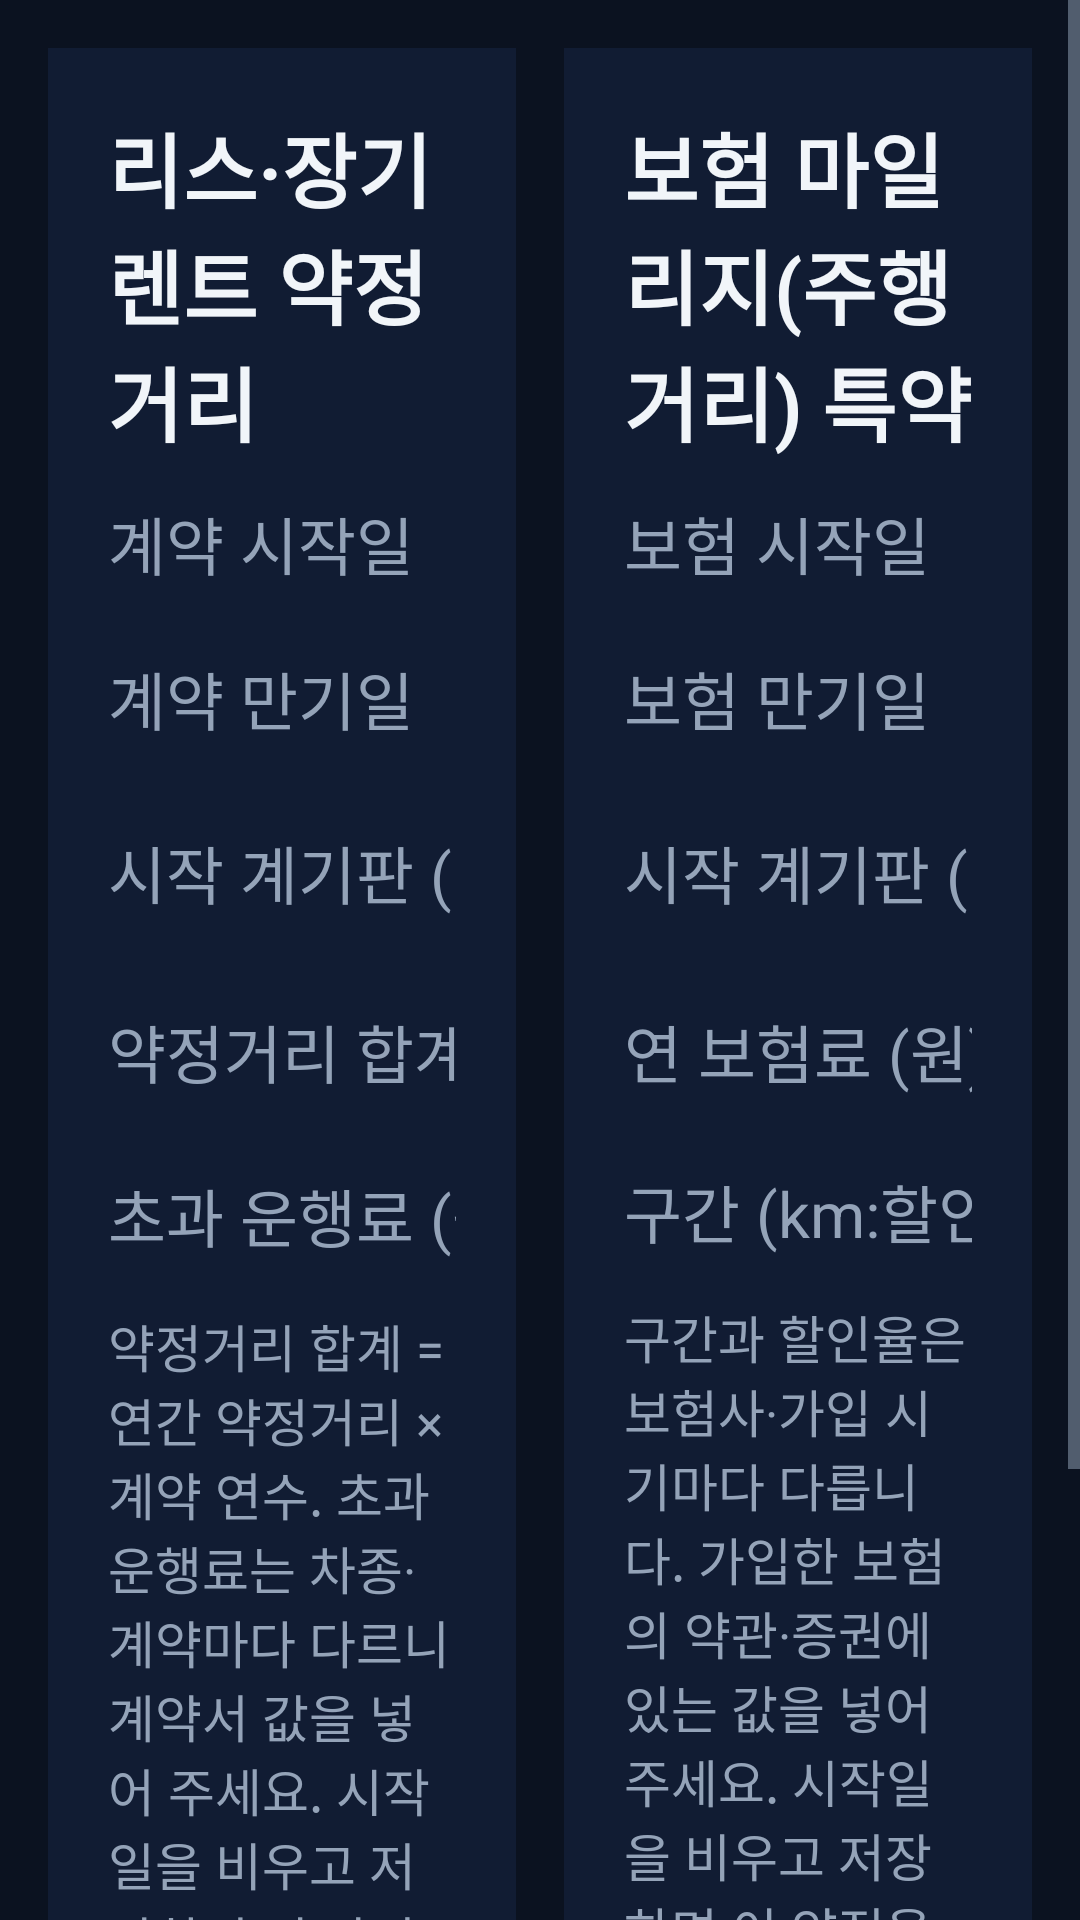

Produce the Android XML layout that renders to this screen, including the resource entries it uses.
<!-- AndroidManifest.xml: application theme Theme.KiloPace -->
<!-- res/layout/fragment_plans.xml -->
<?xml version="1.0" encoding="utf-8"?>
<FrameLayout xmlns:android="http://schemas.android.com/apk/res/android"
    xmlns:app="http://schemas.android.com/apk/res-auto"
    android:layout_width="match_parent"
    android:layout_height="match_parent">

<ScrollView android:layout_width="match_parent" android:layout_height="match_parent">
<LinearLayout android:layout_width="match_parent" android:layout_height="wrap_content" android:orientation="vertical" android:padding="16dp">

    <LinearLayout android:layout_width="match_parent" android:layout_height="wrap_content" android:orientation="horizontal" android:baselineAligned="false">

        <LinearLayout android:layout_width="0dp" android:layout_weight="1" android:layout_height="wrap_content" android:orientation="vertical" android:background="@color/card" android:padding="20dp">
            <TextView android:layout_width="match_parent" android:layout_height="wrap_content" android:text="리스·장기렌트 약정거리" android:textSize="27sp" android:textStyle="bold" android:textColor="@color/text" />

            <LinearLayout style="@style/FormRow">
                <TextView style="@style/FormLabel" android:text="계약 시작일" />
                <EditText android:id="@+id/editLeaseStart" style="@style/FormEdit" android:hint="2024-12-01" android:inputType="date" />
            </LinearLayout>
            <LinearLayout style="@style/FormRow">
                <TextView style="@style/FormLabel" android:text="계약 만기일" />
                <EditText android:id="@+id/editLeaseEnd" style="@style/FormEdit" android:hint="2026-11-30" android:inputType="date" />
            </LinearLayout>
            <LinearLayout style="@style/FormRow">
                <TextView style="@style/FormLabel" android:text="시작 계기판 (km)" />
                <EditText android:id="@+id/editLeaseStartOdo" style="@style/FormEdit" android:hint="인수할 때 계기판" android:inputType="numberDecimal" />
                <Button android:id="@+id/btnLeaseOdoNow" style="@style/Widget.MaterialComponents.Button.OutlinedButton" android:layout_width="wrap_content" android:layout_height="wrap_content" android:layout_marginStart="8dp" android:text="지금 계기판" android:textColor="@color/text" android:textSize="18sp" />
            </LinearLayout>
            <LinearLayout style="@style/FormRow">
                <TextView style="@style/FormLabel" android:text="약정거리 합계 (km)" />
                <EditText android:id="@+id/editLeaseLimit" style="@style/FormEdit" android:hint="예: 20000" android:inputType="numberDecimal" />
            </LinearLayout>
            <LinearLayout style="@style/FormRow">
                <TextView style="@style/FormLabel" android:text="초과 운행료 (원/km)" />
                <EditText android:id="@+id/editLeaseFee" style="@style/FormEdit" android:hint="계약서 값" android:inputType="numberDecimal" />
            </LinearLayout>

            <TextView android:layout_width="match_parent" android:layout_height="wrap_content" android:layout_marginTop="6dp" android:textSize="17sp" android:textColor="@color/muted"
                android:text="약정거리 합계 = 연간 약정거리 × 계약 연수. 초과 운행료는 차종·계약마다 다르니 계약서 값을 넣어 주세요. 시작일을 비우고 저장하면 이 약정을 지웁니다." />
        </LinearLayout>

        <LinearLayout android:layout_width="0dp" android:layout_weight="1" android:layout_height="wrap_content" android:layout_marginStart="16dp" android:orientation="vertical" android:background="@color/card" android:padding="20dp">
            <TextView android:layout_width="match_parent" android:layout_height="wrap_content" android:text="보험 마일리지(주행거리) 특약" android:textSize="27sp" android:textStyle="bold" android:textColor="@color/text" />

            <LinearLayout style="@style/FormRow">
                <TextView style="@style/FormLabel" android:text="보험 시작일" />
                <EditText android:id="@+id/editInsStart" style="@style/FormEdit" android:hint="2026-03-01" android:inputType="date" />
            </LinearLayout>
            <LinearLayout style="@style/FormRow">
                <TextView style="@style/FormLabel" android:text="보험 만기일" />
                <EditText android:id="@+id/editInsEnd" style="@style/FormEdit" android:hint="2027-02-28" android:inputType="date" />
            </LinearLayout>
            <LinearLayout style="@style/FormRow">
                <TextView style="@style/FormLabel" android:text="시작 계기판 (km)" />
                <EditText android:id="@+id/editInsStartOdo" style="@style/FormEdit" android:hint="가입할 때 계기판" android:inputType="numberDecimal" />
                <Button android:id="@+id/btnInsOdoNow" style="@style/Widget.MaterialComponents.Button.OutlinedButton" android:layout_width="wrap_content" android:layout_height="wrap_content" android:layout_marginStart="8dp" android:text="지금 계기판" android:textColor="@color/text" android:textSize="18sp" />
            </LinearLayout>
            <LinearLayout style="@style/FormRow">
                <TextView style="@style/FormLabel" android:text="연 보험료 (원)" />
                <EditText android:id="@+id/editInsPremium" style="@style/FormEdit" android:hint="예: 680000" android:inputType="numberDecimal" />
            </LinearLayout>
            <LinearLayout style="@style/FormRow">
                <TextView style="@style/FormLabel" android:text="구간 (km:할인율%)" />
                <EditText android:id="@+id/editInsTiers" style="@style/FormEdit" android:hint="3000:32, 5000:25, 7000:20" android:inputType="text" />
            </LinearLayout>

            <TextView android:layout_width="match_parent" android:layout_height="wrap_content" android:layout_marginTop="6dp" android:textSize="17sp" android:textColor="@color/muted"
                android:text="구간과 할인율은 보험사·가입 시기마다 다릅니다. 가입한 보험의 약관·증권에 있는 값을 넣어 주세요. 시작일을 비우고 저장하면 이 약정을 지웁니다." />
        </LinearLayout>
    </LinearLayout>

    <LinearLayout android:layout_width="match_parent" android:layout_height="wrap_content" android:layout_marginTop="14dp" android:orientation="horizontal" android:gravity="center_vertical">
        <TextView android:layout_width="wrap_content" android:layout_height="wrap_content" android:text="음성 안내" android:textSize="22sp" android:textColor="@color/muted" />
        <com.google.android.material.button.MaterialButtonToggleGroup android:id="@+id/toggleVoice"
            android:layout_width="wrap_content" android:layout_height="wrap_content" android:layout_marginStart="12dp" app:singleSelection="true" app:selectionRequired="true">
            <Button android:id="@+id/btnVoiceOn" style="@style/Widget.MaterialComponents.Button.OutlinedButton" android:layout_width="wrap_content" android:layout_height="wrap_content" android:text="켬" android:textSize="20sp" />
            <Button android:id="@+id/btnVoiceOff" style="@style/Widget.MaterialComponents.Button.OutlinedButton" android:layout_width="wrap_content" android:layout_height="wrap_content" android:text="끔" android:textSize="20sp" />
        </com.google.android.material.button.MaterialButtonToggleGroup>

        <TextView android:layout_width="wrap_content" android:layout_height="wrap_content" android:layout_marginStart="32dp" android:text="운행 종료 판단(계기판 정지)" android:textSize="22sp" android:textColor="@color/muted" />
        <Button android:id="@+id/btnStallMinus" style="@style/Widget.MaterialComponents.Button.OutlinedButton" android:layout_width="wrap_content" android:layout_height="wrap_content" android:layout_marginStart="12dp" android:text="−" android:textColor="@color/text" android:textSize="22sp" />
        <TextView android:id="@+id/txtStall" android:layout_width="90dp" android:layout_height="wrap_content" android:gravity="center" android:text="20초" android:textSize="24sp" android:textColor="@color/text" />
        <Button android:id="@+id/btnStallPlus" style="@style/Widget.MaterialComponents.Button.OutlinedButton" android:layout_width="wrap_content" android:layout_height="wrap_content" android:text="+" android:textColor="@color/text" android:textSize="22sp" />

        <View android:layout_width="0dp" android:layout_height="0dp" android:layout_weight="1" />

        <Button android:id="@+id/btnDemo" style="@style/Widget.MaterialComponents.Button.OutlinedButton" android:layout_width="wrap_content" android:layout_height="72dp" android:text="예시 값 채우기" android:textColor="@color/text" android:textSize="22sp" />
        <Button android:id="@+id/btnSave" android:layout_width="220dp" android:layout_height="72dp" android:layout_marginStart="12dp" android:text="저장" android:textSize="26sp" />
    </LinearLayout>

    <TextView android:id="@+id/txtEnv" android:layout_width="match_parent" android:layout_height="wrap_content" android:layout_marginTop="10dp"
        android:fontFamily="monospace" android:textSize="16sp" android:textColor="@color/muted" android:text="" />
</LinearLayout>
</ScrollView>

    <TextView
        android:id="@+id/txtLocked"
        android:layout_width="match_parent" android:layout_height="match_parent"
        android:gravity="center" android:background="#F20B1220" android:visibility="gone" android:clickable="true"
        android:text="주행 중에는 약정을 수정할 수 없습니다.\n정차 후 이용해 주세요." android:textSize="39sp" android:textColor="@color/text" />
</FrameLayout>
<!-- resources referenced by this layout -->
<resources>
  <color name="card">#111C33</color>
  <color name="muted">#94A3B8</color>
  <color name="text">#F1F5F9</color>
  <style name="FormEdit">
          <item name="android:layout_width">0dp</item>
          <item name="android:layout_weight">1</item>
          <item name="android:layout_height">wrap_content</item>
          <item name="android:textSize">23sp</item>
          <item name="android:textColor">@color/text</item>
          <item name="android:textColorHint">#64748B</item>
          <item name="android:singleLine">true</item>
      </style>
  <style name="FormLabel">
          <item name="android:layout_width">230dp</item>
          <item name="android:layout_height">wrap_content</item>
          <item name="android:textSize">21sp</item>
          <item name="android:textColor">@color/muted</item>
      </style>
  <style name="FormRow">
          <item name="android:layout_width">match_parent</item>
          <item name="android:layout_height">wrap_content</item>
          <item name="android:orientation">horizontal</item>
          <item name="android:gravity">center_vertical</item>
          <item name="android:layout_marginTop">4dp</item>
      </style>
  <style name="Theme.KiloPace" parent="Theme.MaterialComponents.NoActionBar">
          <item name="colorPrimary">#0F766E</item>
          <item name="colorPrimaryVariant">#115E59</item>
          <item name="colorOnPrimary">#FFFFFF</item>
          <item name="colorSecondary">#2DD4BF</item>
          <item name="android:windowBackground">#0B1220</item>
          <item name="android:textColorPrimary">#F1F5F9</item>
          <item name="android:textColorSecondary">#94A3B8</item>
      </style>
</resources>
